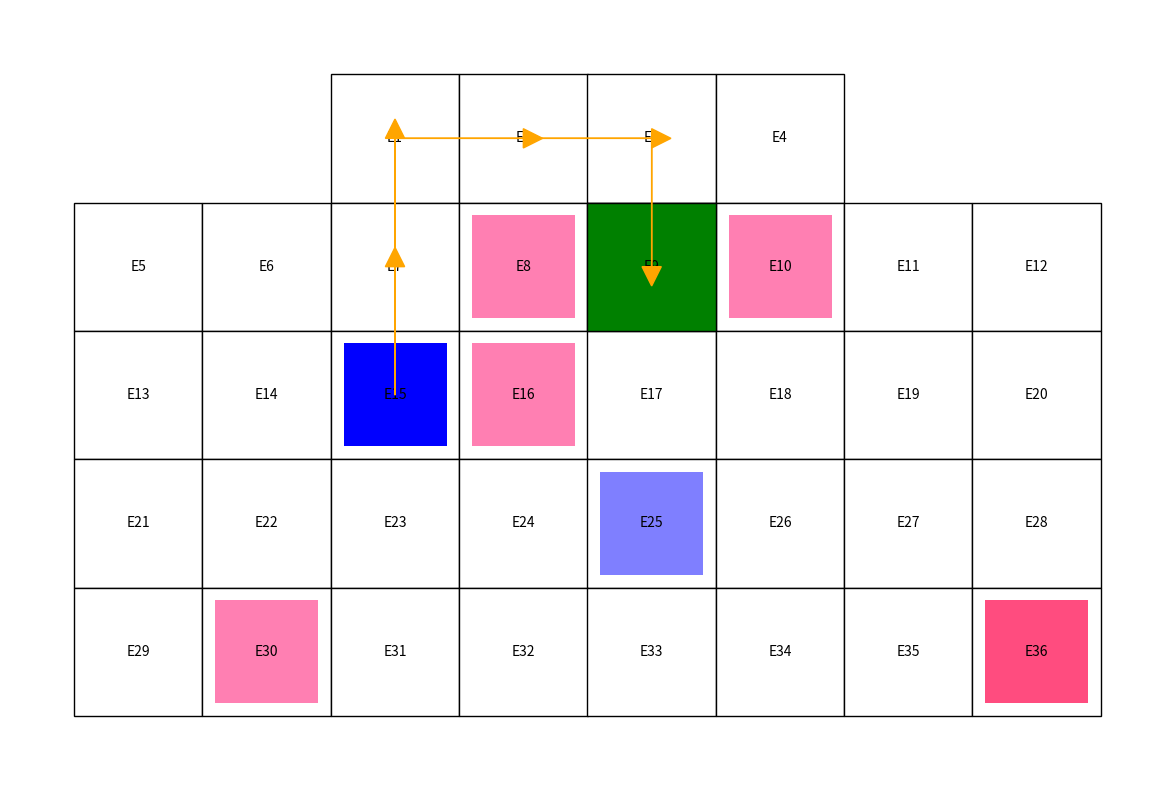

Reproduce this figure in Python.
import numpy as np
import pandas as pd
import matplotlib.pyplot as plt
import heapq
import matplotlib.image as mpimg
from PIL import Image
import io

# --- 1. Definições e Inicializações ---

estados = [
    [0, 1, 2, 3],
    [4, 5, 6, 7, 8, 9, 10, 11],
    [12, 13, 14, 15, 16, 17, 18, 19],
    [20, 21, 22, 23, 24, 25, 26, 27],
    [28, 29, 30, 31, 32, 33, 34, 35]
]

coords = {
    0: (2, 0), 1: (3, 0), 2: (4, 0), 3: (5, 0),
    4: (0, 1), 5: (1, 1), 6: (2, 1), 7: (3, 1), 8: (4, 1), 9: (5, 1), 10: (6, 1), 11: (7, 1),
    12: (0, 2), 13: (1, 2), 14: (2, 2), 15: (3, 2), 16: (4, 2), 17: (5, 2), 18: (6, 2), 19: (7, 2),
    20: (0, 3), 21: (1, 3), 22: (2, 3), 23: (3, 3), 24: (4, 3), 25: (5, 3), 26: (6, 3), 27: (7, 3),
    28: (0, 4), 29: (1, 4), 30: (2, 4), 31: (3, 4), 32: (4, 4), 33: (5, 4), 34: (6, 4), 35: (7, 4),
}

# Criar dados de exemplo para a matriz de distâncias
# Vamos usar valores específicos para testar o cálculo
indices = [f'E{i+1}' for i in range(36)]
df_dist = pd.DataFrame(np.ones((36, 36)), index=indices, columns=indices)

# Definir valores específicos para o teste
df_dist.loc['E15', 'E7'] = 0.5  # Custo de E15 para E7
df_dist.loc['E15', 'E6'] = 0.5  # Custo de E15 para E6
df_dist.loc['E15', 'E14'] = 0.5  # Custo de E15 para E14
df_dist.loc['E15', 'E22'] = 0.5  # Custo de E15 para E22
df_dist.loc['E15', 'E23'] = 0.5  # Custo de E15 para E23

df_dist.loc['E7', 'E1'] = 0.5  # Custo de E7 para E1
df_dist.loc['E7', 'E6'] = 0.5  # Custo de E7 para E6
df_dist.loc['E7', 'E14'] = 0.5  # Custo de E7 para E14

# Valores de distância para o objetivo (E9)
df_dist.loc['E7', 'E9'] = 1.2  # Distância de E7 para E9
df_dist.loc['E6', 'E9'] = 1.8  # Distância de E6 para E9
df_dist.loc['E14', 'E9'] = 1.87  # Distância de E14 para E9
df_dist.loc['E22', 'E9'] = 2.06  # Distância de E22 para E9
df_dist.loc['E23', 'E9'] = 1.56  # Distância de E23 para E9
df_dist.loc['E1', 'E9'] = 1.3  # Distância de E1 para E9
df_dist.loc['E15', 'E9'] = 0.697  # Distância de E15 para E9

# Garantir que a matriz seja simétrica
for i in range(36):
    for j in range(36):
        if i != j:
            df_dist.iloc[i, j] = df_dist.iloc[j, i]

def distancia(estado1, estado2):
    return df_dist.loc[f'E{estado1+1}', f'E{estado2+1}']

PESO_B = 1.1
PESO_R = 1.1

adversarios = np.zeros(36, dtype=int)
aliados = np.zeros(36, dtype=int)

# Configuração do cenário do seu exemplo
estado_inicial = 14  # E15
estado_objetivo = 8  # E9
estado_bola = 35     # E36
aliados[24] = 1 
adversarios[7] = 1   # E8
adversarios[9] = 1   # E10
adversarios[15] = 1  # E16
adversarios[29] = 1  # E30

def vizinhos(estado):
    x, y = coords[estado]
    viz = []
    for e, (ex, ey) in coords.items():
        dx, dy = ex - x, ey - y
        if (dx, dy) == (0, 0):
            continue
        if abs(dx) <= 1 and abs(dy) <= 1:
            # Se for movimento diagonal, checar bloqueio lateral
            if abs(dx) == 1 and abs(dy) == 1:
                # Índices dos estados laterais
                lateral1 = None
                lateral2 = None
                for k, (kx, ky) in coords.items():
                    if (kx, ky) == (x + dx, y):
                        lateral1 = k
                    if (kx, ky) == (x, y + dy):
                        lateral2 = k
                if (lateral1 is not None and adversarios[lateral1]) or (lateral2 is not None and adversarios[lateral2]):
                    continue  # Não permite diagonal se houver adversário lateral
            if not adversarios[e] and not aliados[e]:
                viz.append(e)
    return viz

def penalizacao_B(estado, estado_bola):
    xi, yi = coords[estado]
    min_dist_estado = distancia(estado, estado_bola)
    for e in range(36):
        if adversarios[e]:
            xe, ye = coords[e]
            # Adversário na mesma linha ou coluna
            if xi == xe or yi == ye:
                dist_adv = distancia(e, estado_bola)
                if dist_adv < min_dist_estado:
                    return PESO_B
    return 1.0

def penalizacao_R(estado):
    x, y = coords[estado]
    count = 0
    for dx in [-1, 0, 1]:
        for dy in [-1, 0, 1]:
            if dx == 0 and dy == 0:
                continue
            nx, ny = x + dx, y + dy
            for e, (ex, ey) in coords.items():
                if (ex, ey) == (nx, ny):
                    if adversarios[e]:
                        count += 1
    if count >= 2:
        return PESO_R
    return 1.0

def heuristica(estado, estado_objetivo, estado_bola):
    d = distancia(estado, estado_objetivo)
    B = penalizacao_B(estado, estado_bola)
    R = penalizacao_R(estado)
    h = d * B * R
    return h, d, B, R

# CORREÇÃO: Função A* corrigida para calcular f(x) = g(x) + h(x) corretamente
def a_star(estado_inicial, estado_objetivo, estado_bola):
    open_set = []
    heapq.heappush(open_set, (0, estado_inicial))
    came_from = {}
    g_score = {estado_inicial: 0}
    h, d, B, R = heuristica(estado_inicial, estado_objetivo, estado_bola)
    f_score = {estado_inicial: h}
    detalhes = {estado_inicial: {'g': 0, 'h': h, 'd': d, 'B': B, 'R': R, 'f': h}}

    primeira_expansao = True
    expansoes = []

    while open_set:
        _, atual = heapq.heappop(open_set)
        
        # Registrar expansão para debug
        if atual not in expansoes:
            expansoes.append(atual)
            
            # Mostrar detalhes da expansão
            print(f"\nExpansão de E{atual+1}:")
            vizs = vizinhos(atual)
            for viz in vizs:
                custo = distancia(atual, viz)
                g = g_score[atual] + custo
                h, d, B, R = heuristica(viz, estado_objetivo, estado_bola)
                f = g + h
                print(f"  E{viz+1}: g={g:.3f}, h={h:.3f} (d={d:.3f}, B={B:.2f}, R={R:.2f}), f={f:.3f}")
        
        if primeira_expansao:
            print("\nVizinhos de E15 e seus valores de h(x):")
            for viz in vizinhos(atual):
                h, d, B, R = heuristica(viz, estado_objetivo, estado_bola)
                print(f"E{viz+1}: d={d:.3f}, B={B:.2f}, R={R:.2f}, h={h:.3f}")
            primeira_expansao = False

        if atual == estado_objetivo:
            caminho = [atual]
            while atual in came_from:
                atual = came_from[atual]
                caminho.append(atual)
            caminho.reverse()
            return caminho, detalhes
            
        for viz in vizinhos(atual):
            custo = distancia(atual, viz)
            g = g_score[atual] + custo  # Custo acumulativo
            h, d, B, R = heuristica(viz, estado_objetivo, estado_bola)
            f = g + h  # f(x) = g(x) + h(x)
            
            if viz not in g_score or g < g_score[viz]:
                came_from[viz] = atual
                g_score[viz] = g
                f_score[viz] = f
                detalhes[viz] = {'g': g, 'h': h, 'd': d, 'B': B, 'R': R, 'f': f}
                heapq.heappush(open_set, (f, viz))
                
    return None, {}

# Criar imagens de exemplo para os robôs
def create_dummy_image(color, text=""):
    img = np.ones((100, 100, 4))  # RGBA
    img[:, :, 0] = color[0]  # R
    img[:, :, 1] = color[1]  # G
    img[:, :, 2] = color[2]  # B
    img[:, :, 3] = 1.0  # Alpha (opacidade)
    return img

# Criar imagens de exemplo
img_goleiro = create_dummy_image([0, 0, 1])  # Azul
img_adversario = create_dummy_image([1, 0.5, 0.7])  # Rosa
img_adversario_bola = create_dummy_image([1, 0.3, 0.5])  # Rosa mais escuro
img_aliado = create_dummy_image([0.5, 0.5, 1])  # Azul claro

def plot_campo(caminho, estado_bola):
    fig, ax = plt.subplots(figsize=(12, 8))

    # IMPORTANTE: Marcar o adversário na posição da bola
    adversarios[estado_bola] = 1  # Garantir que há um adversário na posição da bola

    for e in range(36):
        x, y = coords[e]
        # Fundo da célula - CORRIGIDO: usar -y-1 para inverter corretamente
        rect = plt.Rectangle((x, -y-1), 1, 1, facecolor='white', edgecolor='k', zorder=1)
        ax.add_patch(rect)

        # Objetivo destacado (verde)
        if e == estado_objetivo:
            rect = plt.Rectangle((x, -y-1), 1, 1, facecolor='green', edgecolor='k', zorder=2)
            ax.add_patch(rect)

        # Sobreponha a imagem se houver robô - CORRIGIDO: extent ajustado
        if e == estado_inicial:
            ax.imshow(img_goleiro, extent=(x+0.1, x+0.9, -y-0.1, -y-0.9), zorder=3)
        elif e == estado_bola:
            ax.imshow(img_adversario_bola, extent=(x+0.1, x+0.9, -y-0.1, -y-0.9), zorder=3)
        elif adversarios[e]:
            ax.imshow(img_adversario, extent=(x+0.1, x+0.9, -y-0.1, -y-0.9), zorder=3)
        elif aliados[e]:
            ax.imshow(img_aliado, extent=(x+0.1, x+0.9, -y-0.1, -y-0.9), zorder=3)

        # Nome do estado
        ax.text(x+0.5, -y-0.5, f'E{e+1}', ha='center', va='center', fontsize=10, color='k', zorder=4)

    # Desenhar o caminho
    if caminho:
        for idx in range(len(caminho)-1):
            x1, y1 = coords[caminho[idx]]
            x2, y2 = coords[caminho[idx+1]]
            ax.arrow(x1+0.5, -y1-0.5, x2-x1, -(y2-y1),
                    head_width=0.15, head_length=0.15,
                    fc='orange', ec='orange', zorder=5)

    # Ajustar os limites para mostrar todo o grid
    ax.set_xlim(-0.5, 8.5)
    ax.set_ylim(-5.5, 0.5)  # CORRIGIDO: limites ajustados
    ax.set_aspect('equal')
    ax.axis('off')
    plt.tight_layout()
    plt.show()

# --- 6. Execução Principal ---
print("Configuração inicial:")
print(f"Estado inicial: E{estado_inicial+1}")
print(f"Estado objetivo: E{estado_objetivo+1}")
print(f"Estado bola: E{estado_bola+1}")
print(f"Adversários: {[f'E{i+1}' for i in range(36) if adversarios[i]]}")

# Verificar manualmente os cálculos para E15 e E7
print("\nVerificação manual dos cálculos:")
print("Partindo de E15:")
for viz in vizinhos(estado_inicial):
    h, d, B, R = heuristica(viz, estado_objetivo, estado_bola)
    g = distancia(estado_inicial, viz)
    f = g + h
    print(f"E{viz+1}: g={g:.3f}, h={h:.3f} (d={d:.3f}, B={B:.2f}, R={R:.2f}), f={f:.3f}")

print("\nPartindo de E7:")
for viz in vizinhos(6):  # E7 é índice 6
    if viz != estado_inicial:  # Não considerar voltar para E15
        h, d, B, R = heuristica(viz, estado_objetivo, estado_bola)
        g = distancia(6, viz) + 0.5  # g(E7) = 0.5
        f = g + h
        print(f"E{viz+1}: g={g:.3f}, h={h:.3f} (d={d:.3f}, B={B:.2f}, R={R:.2f}), f={f:.3f}")

caminho, detalhes = a_star(estado_inicial, estado_objetivo, estado_bola)
if caminho is None:
    print("Nenhum caminho encontrado!")
else:
    print("\nCaminho percorrido:")
    print([f'E{e+1}' for e in caminho])
    print("\nDetalhes de cada estado no caminho:")
    print("Estado |   f(x)   |   g(x)   |   h(x)   |   d(x,ideal)   |   B(x)   |   R(x)")
    for e in caminho:
        d = detalhes[e]
        print(f"E{e+1:2}   | {d['f']:.3f} | {d['g']:.3f} | {d['h']:.3f} | {d['d']:.3f} | {d['B']:.2f} | {d['R']:.2f}")
    plot_campo(caminho, estado_bola)
